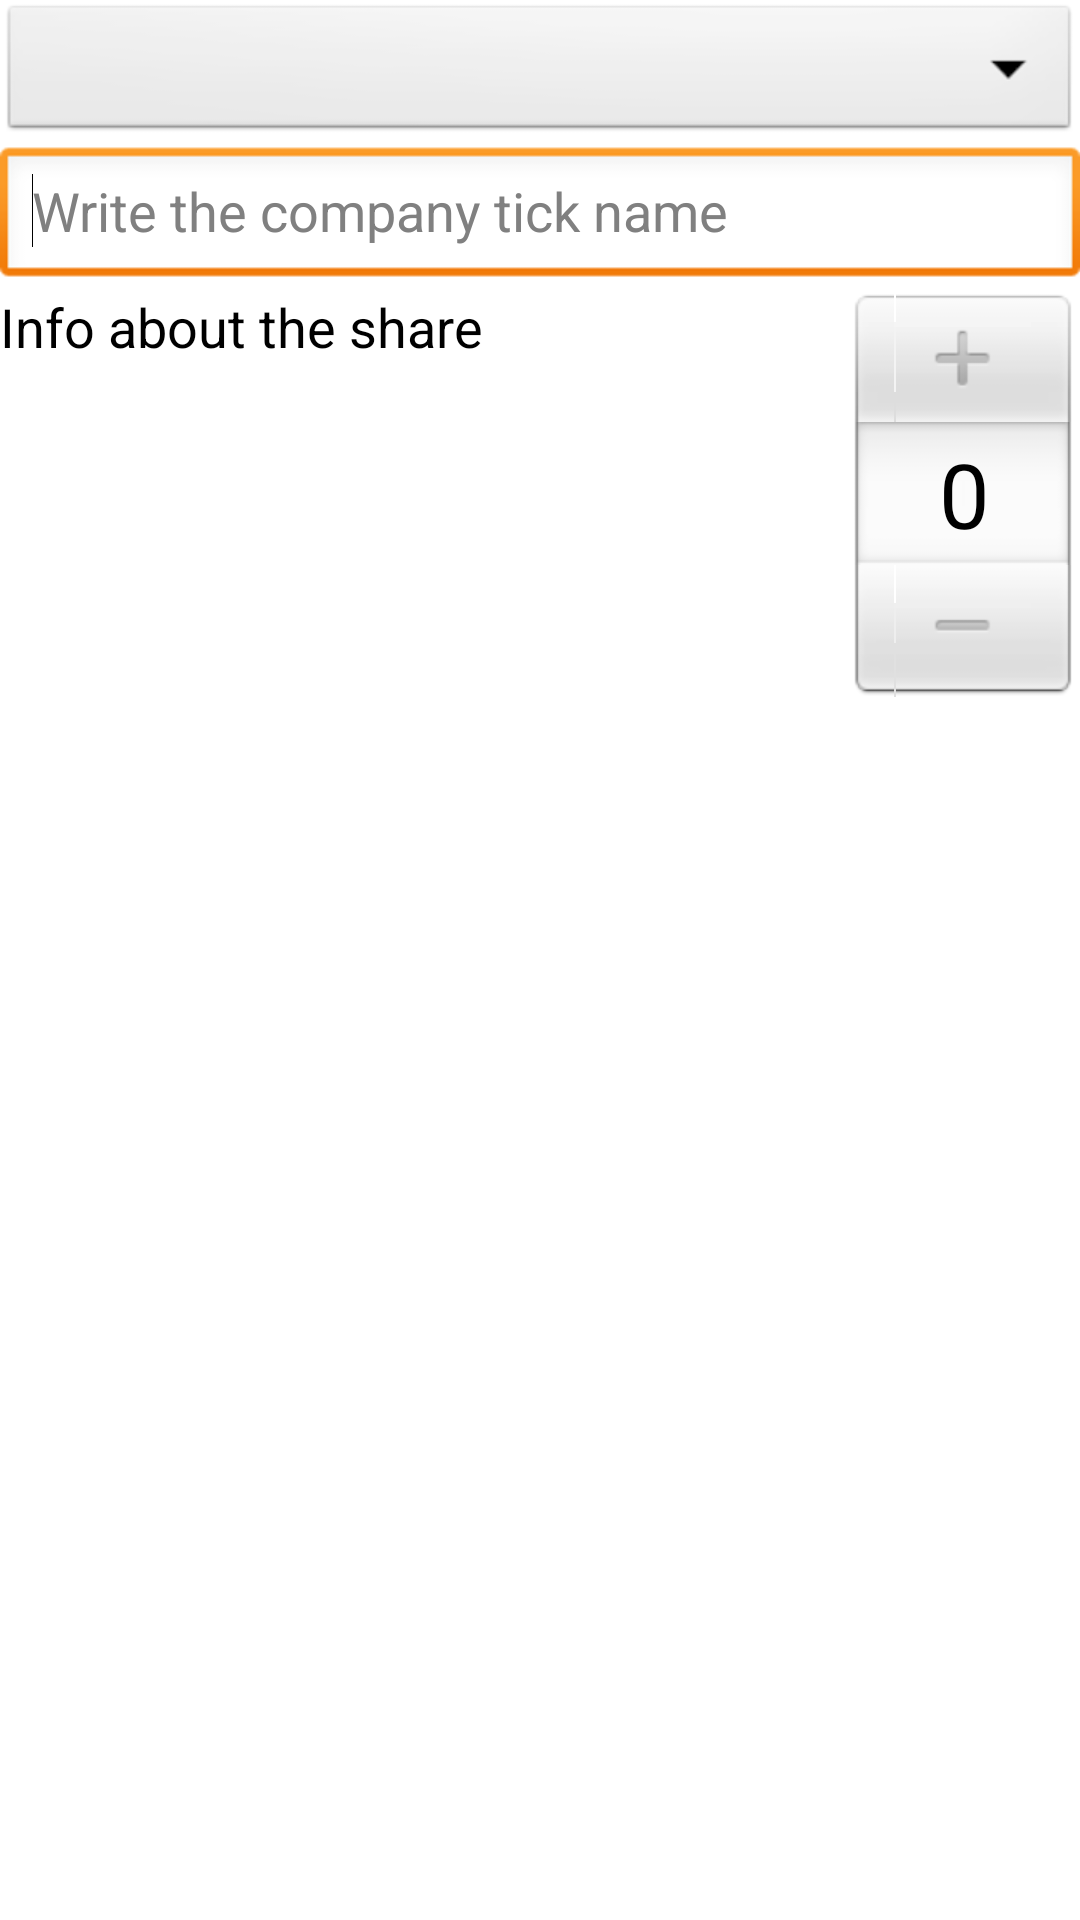

Write the Android layout XML for this screen, with the resource values it uses.
<!-- AndroidManifest.xml: application theme AppTheme -->
<!-- res/layout/remove_share_dialog.xml -->
<?xml version="1.0" encoding="utf-8"?>
<RelativeLayout xmlns:android="http://schemas.android.com/apk/res/android"
    android:id="@+id/RelativeLayout1"
    android:layout_width="match_parent"
    android:layout_height="match_parent"
    android:orientation="vertical" >

    <Spinner
        android:id="@+id/spinner_rem_companys_ticks"
        android:layout_width="match_parent"
        android:layout_height="wrap_content"
        android:layout_alignParentLeft="true"
        android:layout_alignParentTop="true" />

    <AutoCompleteTextView
        android:id="@+id/autoCompleteTextView1"
        android:layout_width="match_parent"
        android:layout_height="wrap_content"
        android:layout_below="@+id/spinner_rem_companys_ticks"
        android:layout_centerHorizontal="true"
        android:ems="10"
        android:hint="@string/hint_type_share_company" >

        <requestFocus />
    </AutoCompleteTextView>

    <NumberPicker
        android:id="@+id/numberPicker_remove_share"
        android:layout_width="wrap_content"
        android:layout_height="wrap_content"
        android:layout_alignParentRight="true"
        android:layout_below="@+id/autoCompleteTextView1"
        android:gravity="center_horizontal" />

    <TextView
        android:id="@+id/info_rem_share"
        android:layout_width="wrap_content"
        android:layout_height="wrap_content"
        android:layout_alignBottom="@+id/numberPicker_remove_share"
        android:layout_alignParentLeft="true"
        android:layout_alignTop="@+id/numberPicker_remove_share"
        android:layout_toLeftOf="@+id/numberPicker_remove_share"
        android:text="@string/share_add_info"
        android:textAppearance="?android:attr/textAppearanceMedium" />

</RelativeLayout>
<!-- resources referenced by this layout -->
<resources>
  <string name="hint_type_share_company">Write the company tick name</string>
  <string name="share_add_info">Info about the share</string>
  <style name="AppTheme" parent="AppBaseTheme">
          
      </style>
  <style name="AppBaseTheme" parent="android:Theme.Light">
          
      </style>
</resources>
